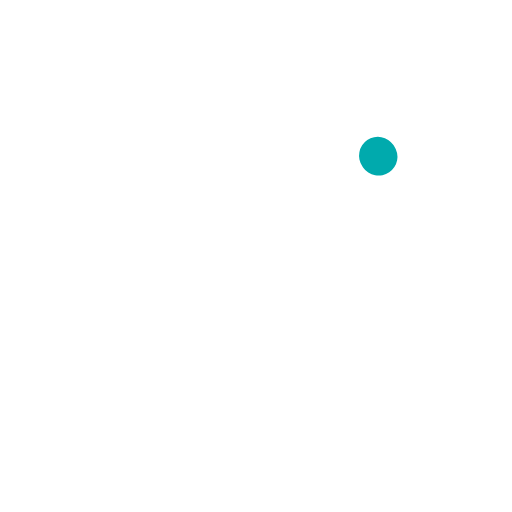
t = 0.00 s
t = 0.30 s: frame unchanged from t = 0.00 s, image omitted
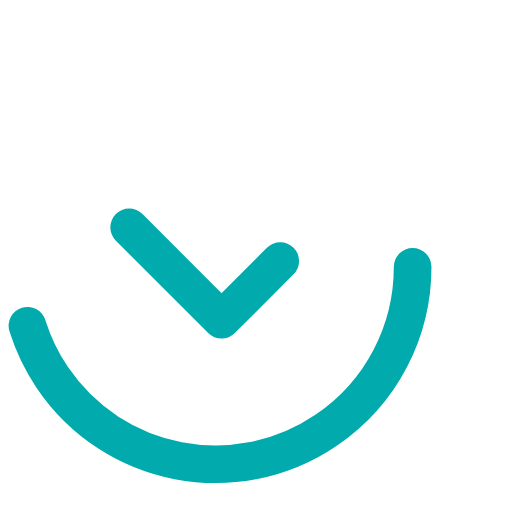
t = 0.55 s
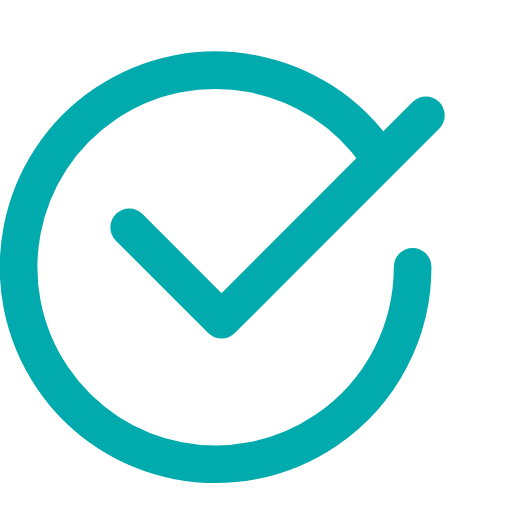
t = 0.80 s
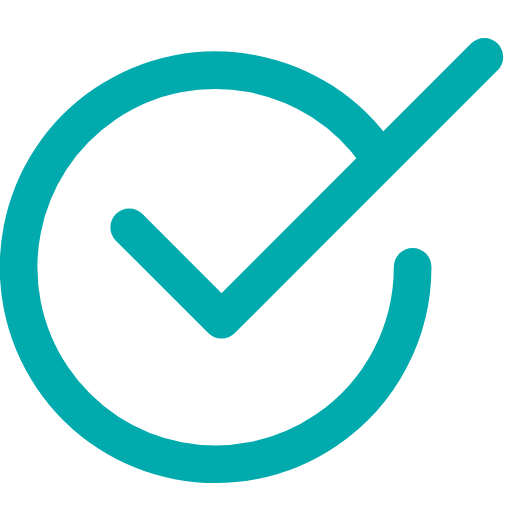
t = 1.05 s
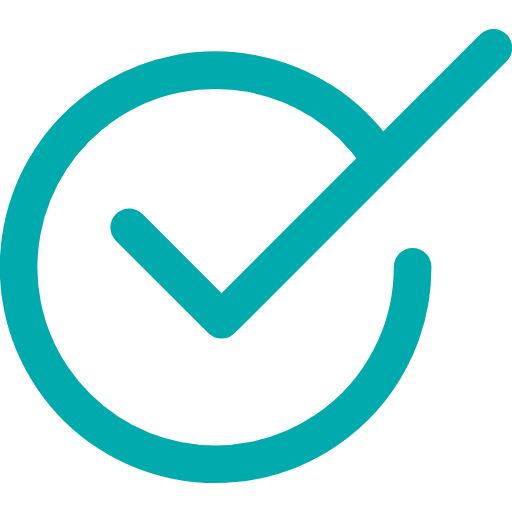
t = 1.30 s

The animated SVG that drew these frames (rendered in a browser with its animation timeline set to each time). Animation: 2 CSS @keyframes rules; one cycle of 1.30 s.

<?xml version="1.0" encoding="utf-8"?>
<svg version="1.1" id="icon" xmlns="http://www.w3.org/2000/svg" xmlns:xlink="http://www.w3.org/1999/xlink" x="0px"
	y="0px" viewBox="0 0 489.5 489.5" style="enable-background:new 0 0 489.5 489.5;" xml:space="preserve">
	<style type="text/css">
		.circle,
		.check {
			fill: none;
			stroke: #00AAAD;
			stroke-width: 36;
			stroke-linecap: round;
			stroke-linejoin: round;
			stroke-miterlimit: 10;
		}

		.circle {
			stroke-dasharray: 1070;
			stroke-dashoffset: 1070;
			animation: 0.5s ring-paint 0.3s linear forwards;
		}

    .check {
      stroke-dasharray: 500;
			stroke-dashoffset: 500;
			animation: 1s check-paint 0.3s ease forwards;
    }

		@keyframes ring-paint {
			from {
				stroke-dashoffset: 1070;
			}

			to {
				stroke-dashoffset: 0;
			}
		}

    @keyframes check-paint {
			from {
				stroke-dashoffset: 500;
			}

			to {
				stroke-dashoffset: 0;
			}
		}
	</style>
	<g>
		<path class="circle" d="M394.5,255.2c0,60.5-29,119.8-82.9,156.3c-86.1,58.3-203.3,35.6-261.5-50.5S14.4,157.7,100.6,99.4
	S303.8,63.8,362,149.9"/>
		<polyline class="check" points="123.5,217.4 211.8,305.7 471.7,45.8 	" />
	</g>
</svg>